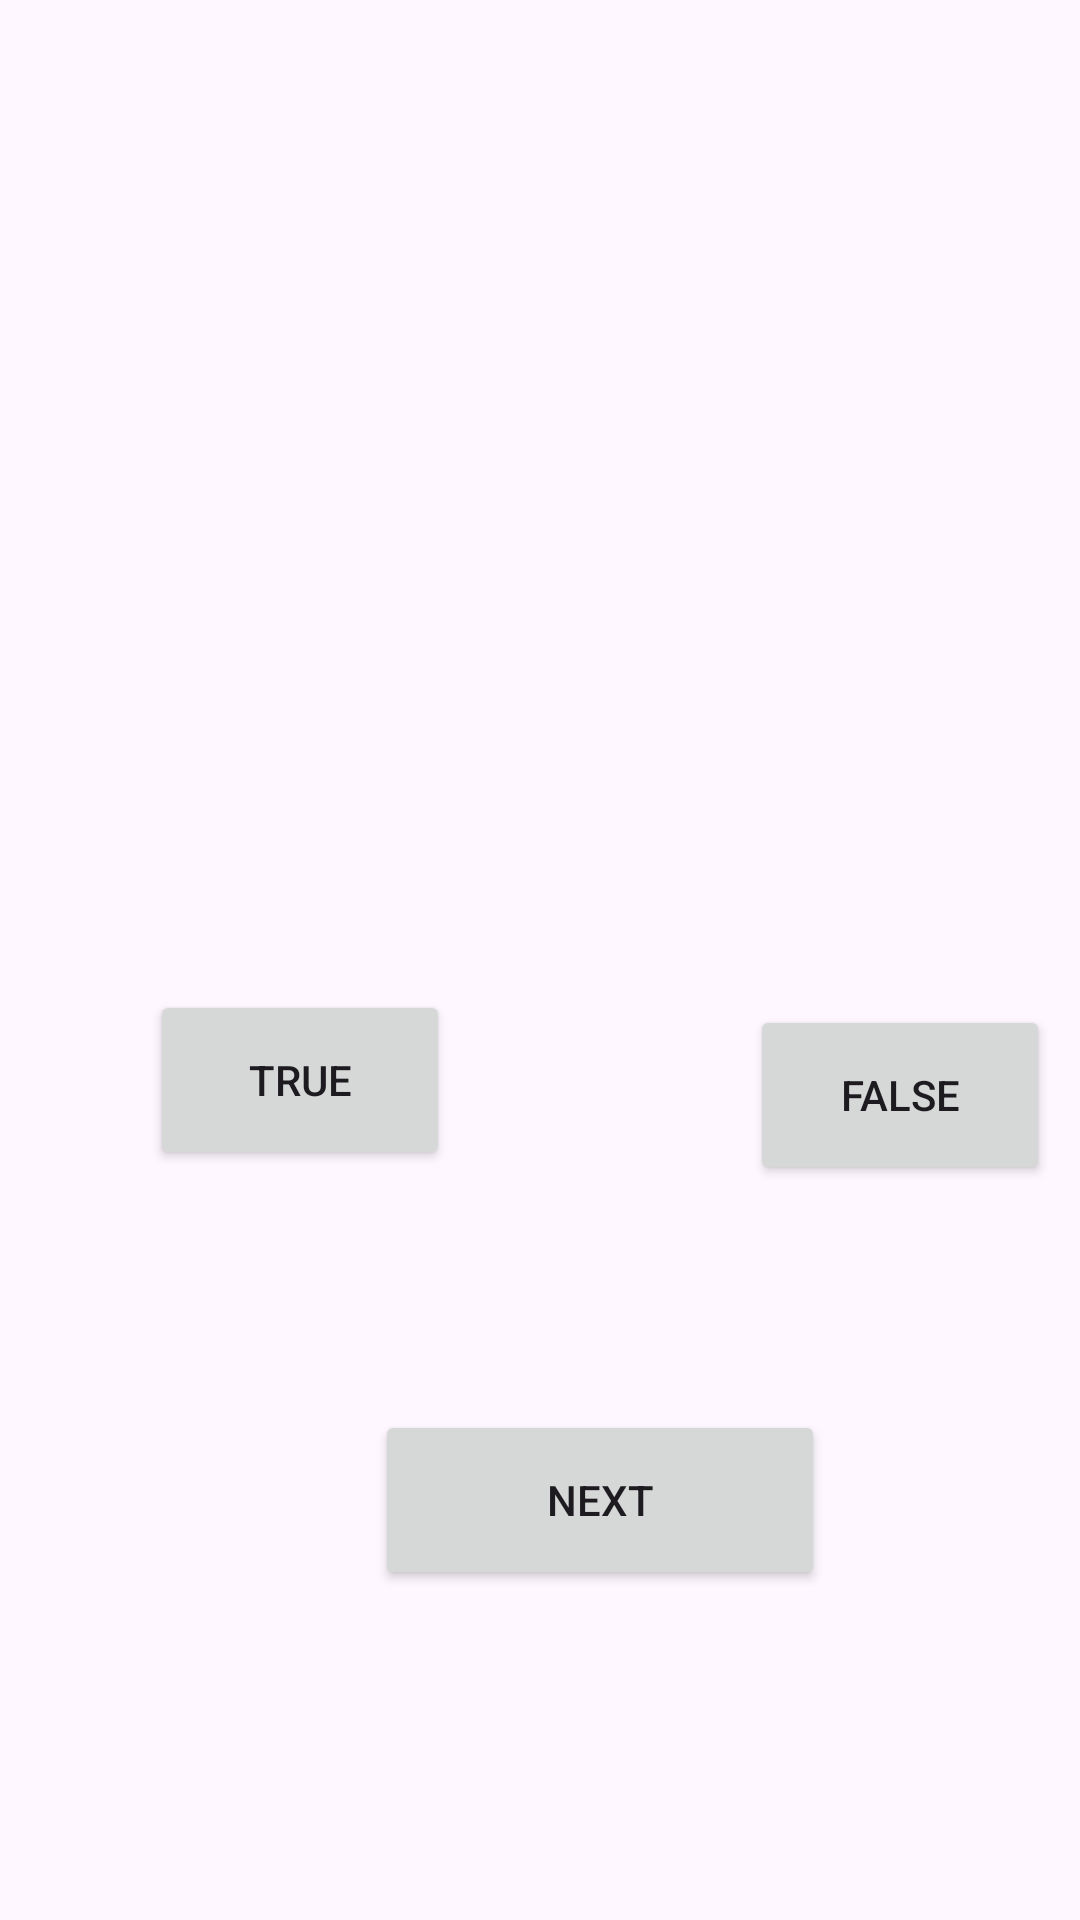

Here is an Android app screen rendered from its layout file. Give the layout XML and the strings, colors and styles it references.
<!-- AndroidManifest.xml: application theme Theme.BatmanFlashcards -->
<!-- res/layout/activity_quiz2.xml -->
<?xml version="1.0" encoding="utf-8"?>
<LinearLayout xmlns:android="http://schemas.android.com/apk/res/android"
    xmlns:app="http://schemas.android.com/apk/res-auto"
    xmlns:tools="http://schemas.android.com/tools"
    android:id="@+id/main"
    android:layout_width="match_parent"
    android:layout_height="match_parent"
    android:orientation="vertical"
    tools:context=".QuizActivity2">

    <TextView
        android:id="@+id/tvQuestion"
        android:layout_width="310dp"
        android:layout_height="150dp"
        android:text=""
        android:translationX="50dp"
        android:translationY="80dp"
        tools:ignore="MissingConstraints" />

    <Button
        android:id="@+id/btnTrue"
        android:layout_width="100dp"
        android:layout_height="60dp"
        android:text="True"
        android:translationY="180dp"
        android:translationX="50dp"
        tools:ignore="HardcodedText,MissingConstraints" />

    <Button
        android:id="@+id/btnFalse"
        android:layout_width="100dp"
        android:layout_height="60dp"
        android:text="False"
        android:translationX="250dp"
        android:translationY="125dp"
        tools:ignore="HardcodedText,MissingConstraints" />

    <Button
        android:id="@+id/btnNext"
        android:layout_width="150dp"
        android:layout_height="60dp"
        android:text="Next"
        android:translationX="125dp"
        android:translationY="200dp"
        tools:ignore="HardcodedText,MissingConstraints" />

    <TextView
        android:id="@+id/tvFeedback"
        android:layout_width="310dp"
        android:layout_height="60dp"
        android:text=""
        android:translationX="50dp"
        android:translationY="-100dp"
        tools:ignore="HardcodedText,MissingConstraints" />
</LinearLayout>
<!-- resources referenced by this layout -->
<resources>
  <style name="Theme.BatmanFlashcards" parent="Base.Theme.BatmanFlashcards" />
  <style name="Base.Theme.BatmanFlashcards" parent="Theme.Material3.DayNight.NoActionBar">
          
          
      </style>
</resources>
